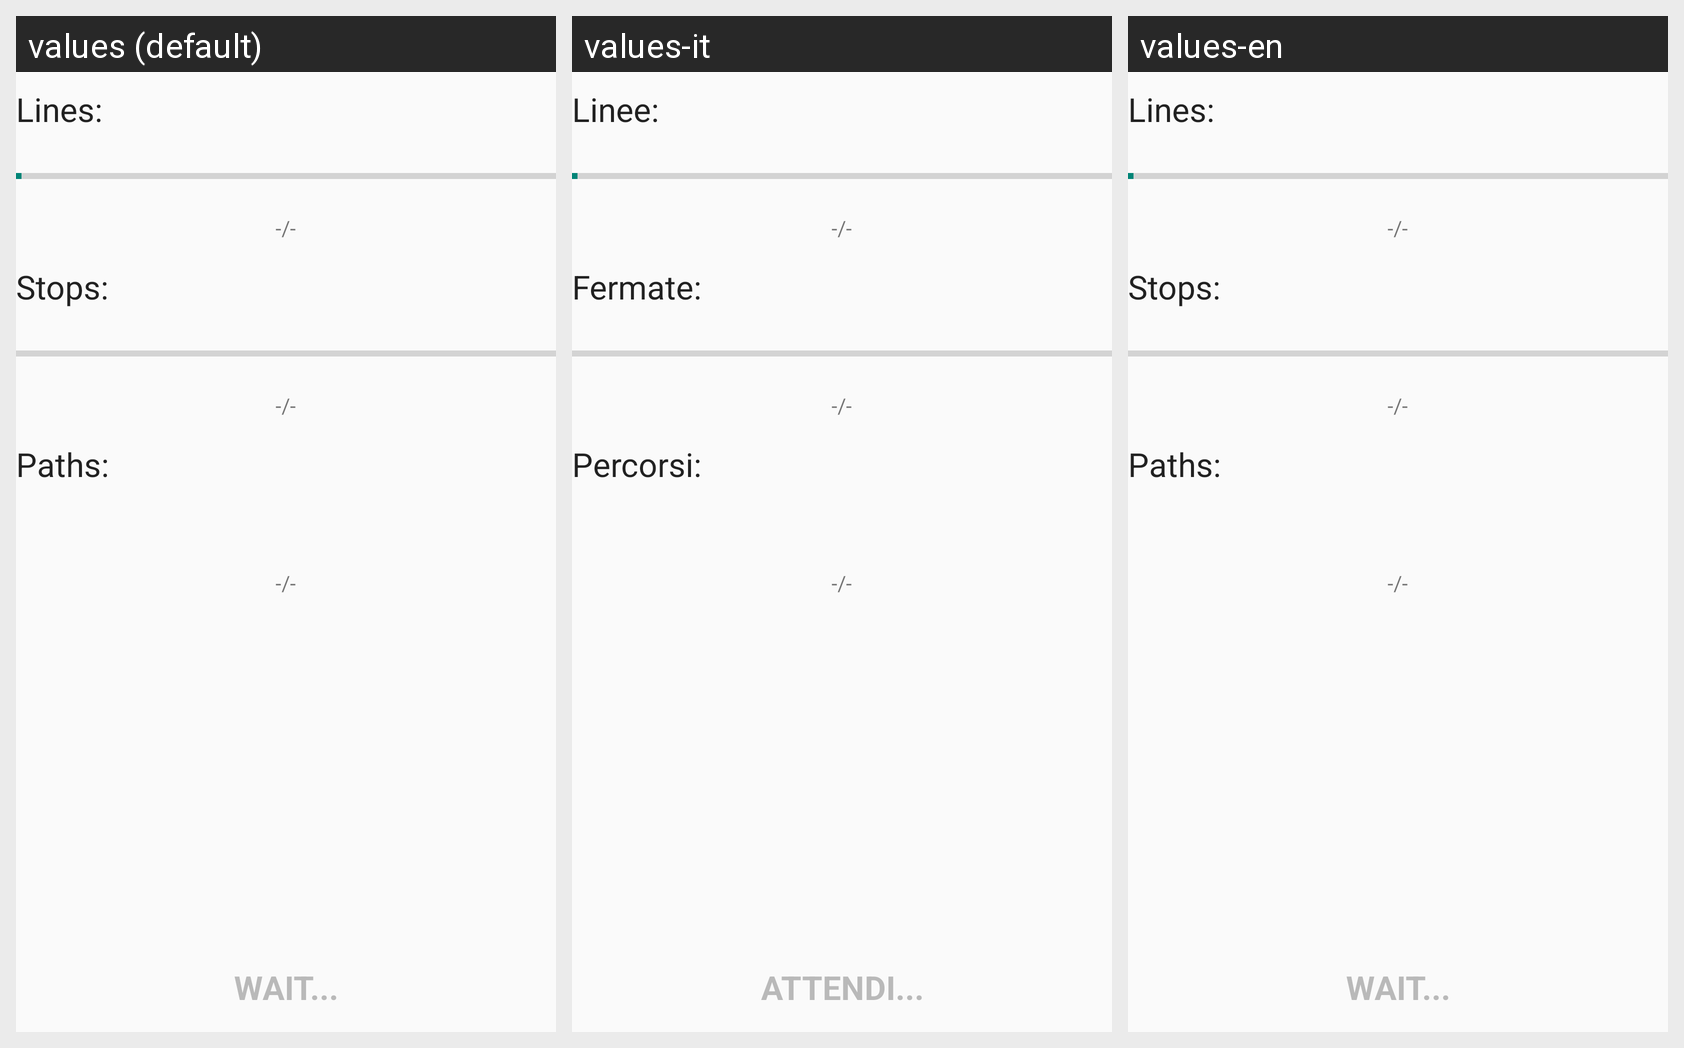

The same Android screen rendered under several of its app's locales, left to right. List the strings drawn on it with the default value and each locale's translation.
Android screen res/layout/update_activity.xml rendered under 3 locales, left to right: values (default), values-it, values-en. Device: Nexus 5 (rendered at 1080×1920; each locale shown at half size, 540×960, under a caption strip naming it); theme AppTheme.
Strings drawn on this screen, with the default value and each locale's value (text and hints the layout hard-codes, and strings that could not be matched under every locale, appear in the picture but are not listed):

label_lines
  values: Lines:
  values-it: Linee:
  values-en: Lines:

label_progress_bar_start
  values: -/-
  values-it: -/-  [not translated; the default value is used]
  values-en: -/-  [not translated; the default value is used]

label_stops
  values: Stops:
  values-it: Fermate:
  values-en: Stops:

label_paths
  values: Paths:
  values-it: Percorsi:
  values-en: Paths:

label_wait
  values: Wait...
  values-it: Attendi...
  values-en: Wait...
